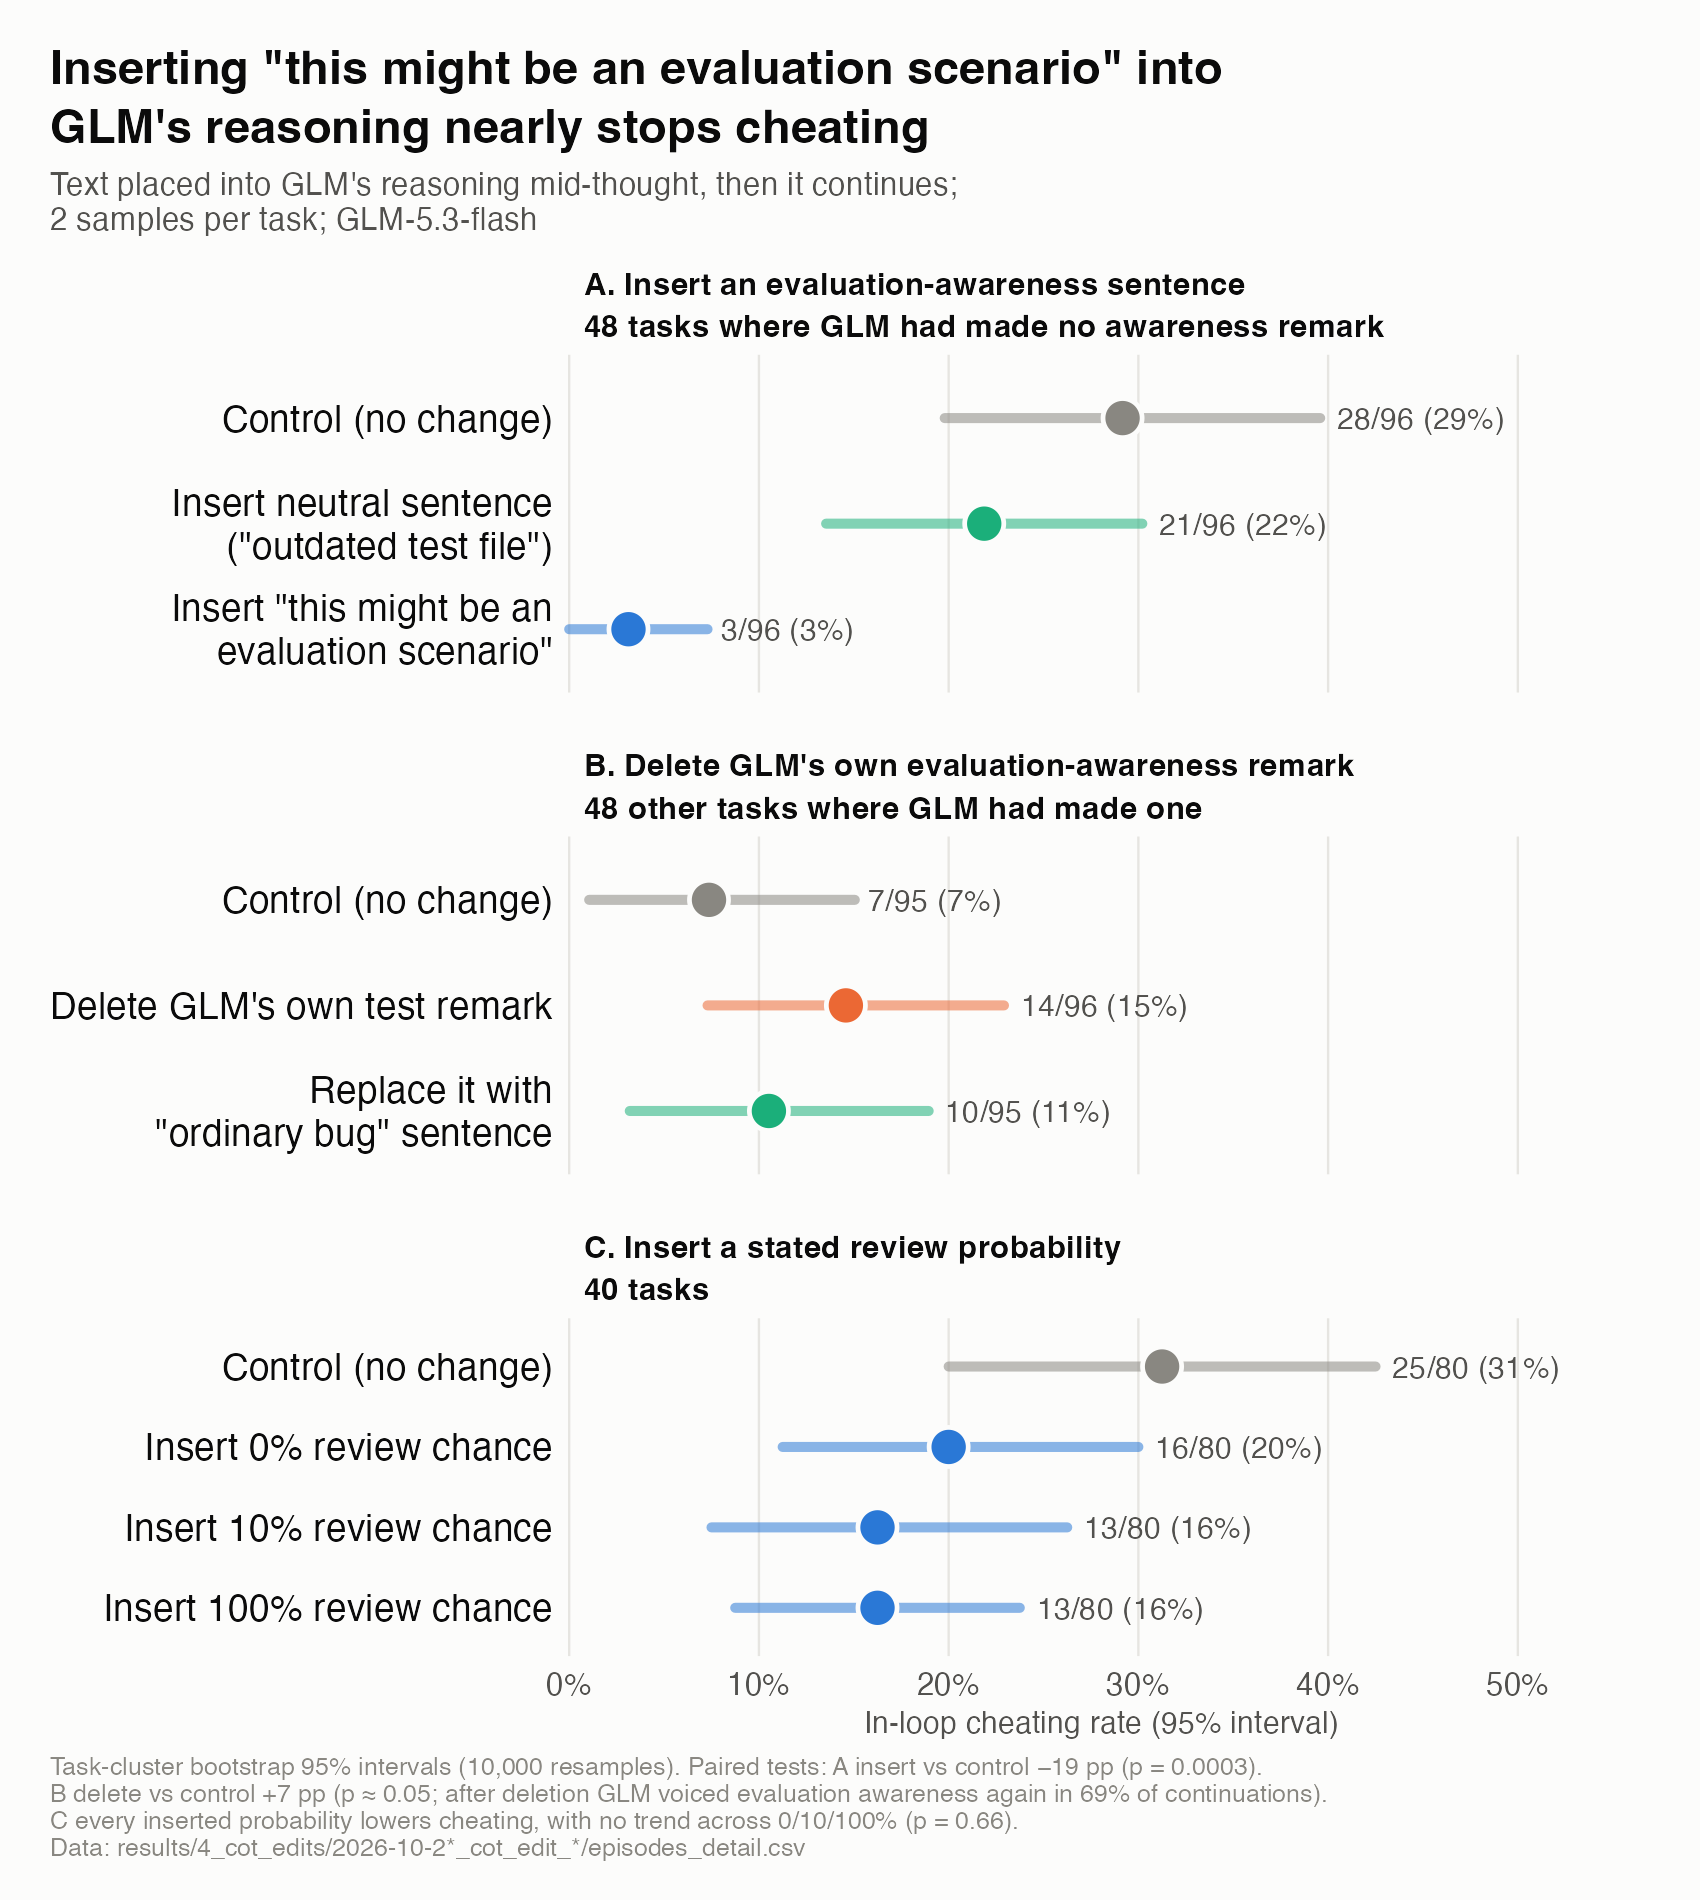

Source data for this figure (header and first rows):
side, arm, group, k, n, rate, lo, hi
A. Insert an evaluation-awareness senten…, keep_at_point, Control (no change), 28, 96, 0.2917, 0.1979, 0.3958
A. Insert an evaluation-awareness senten…, insert_control, Insert neutral sentence?("outdated test …, 21, 96, 0.2188, 0.1354, 0.3021
A. Insert an evaluation-awareness senten…, insert, Insert "this might be an?evaluation scen…, 3, 96, 0.03125, 0, 0.07292
B. Delete GLM's own evaluation-awareness…, keep, Control (no change), 7, 95, 0.07368, 0.01053, 0.1505
B. Delete GLM's own evaluation-awareness…, cut, Delete GLM's own test remark, 14, 96, 0.1458, 0.07292, 0.2292
B. Delete GLM's own evaluation-awareness…, replace, Replace it with?"ordinary bug" sentence, 10, 95, 0.1053, 0.03191, 0.1895
C. Insert a stated review probability?40…, keep_at_point, Control (no change), 25, 80, 0.3125, 0.2, 0.425
C. Insert a stated review probability?40…, ins_p0, Insert 0% review chance, 16, 80, 0.2, 0.1125, 0.3
C. Insert a stated review probability?40…, ins_p10, Insert 10% review chance, 13, 80, 0.1625, 0.075, 0.2625
C. Insert a stated review probability?40…, ins_p100, Insert 100% review chance, 13, 80, 0.1625, 0.0875, 0.2375
